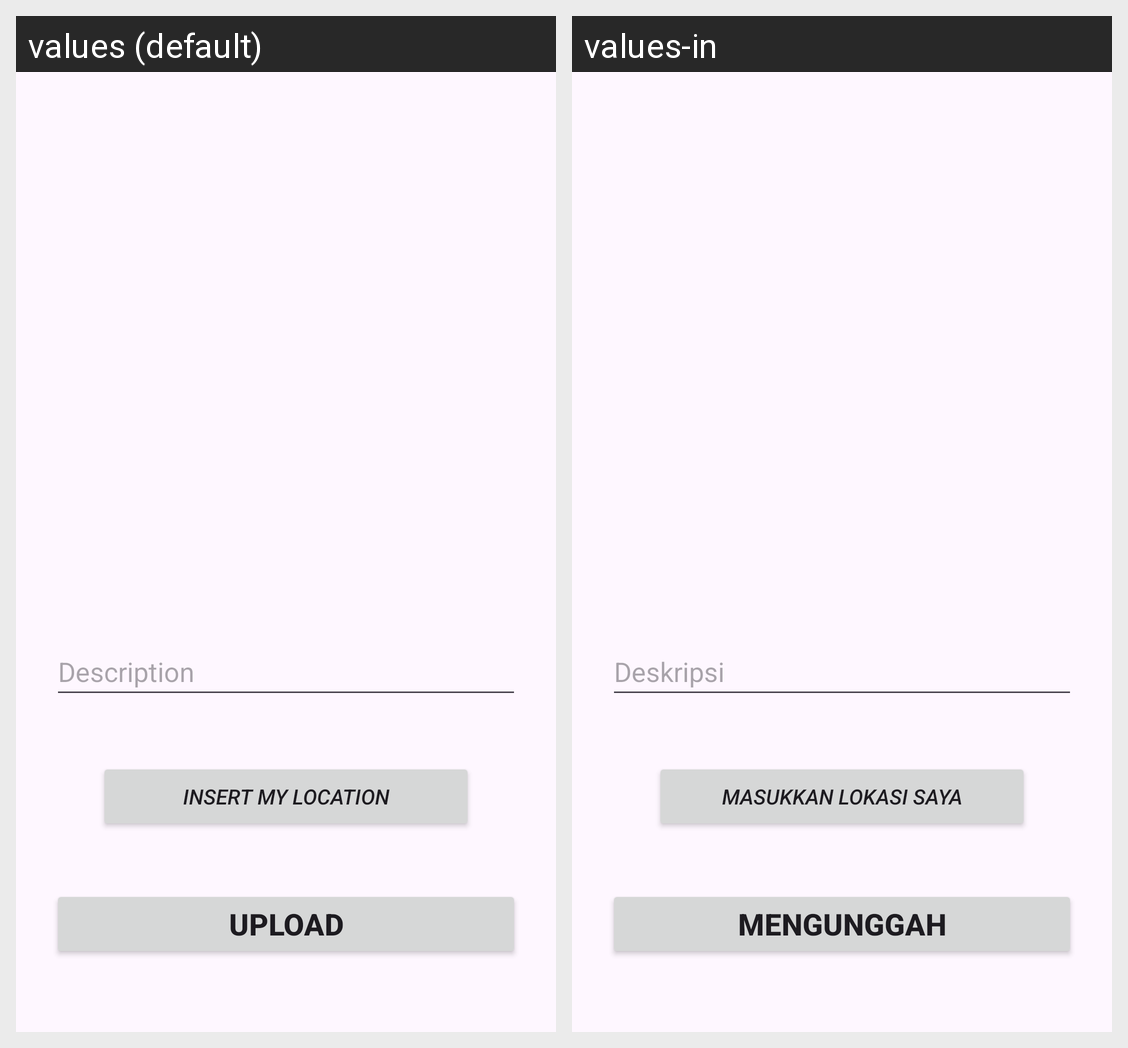

Here is an Android app screen in its default locale and in the app's own translations. Write out the translated-string differences for the strings that appear on this screen.
Android screen res/layout/activity_add_story.xml rendered under 2 locales, left to right: values (default), values-in. Device: Nexus 5 (rendered at 1080×1920; each locale shown at half size, 540×960, under a caption strip naming it); theme Theme.StoryAppLite.
Strings drawn on this screen, with the default value and each locale's value (text and hints the layout hard-codes, and strings that could not be matched under every locale, appear in the picture but are not listed):

description
  values: Description
  values-in: Deskripsi

insert_my_location
  values: Insert My Location
  values-in: Masukkan Lokasi Saya

upload
  values: Upload
  values-in: Mengunggah
